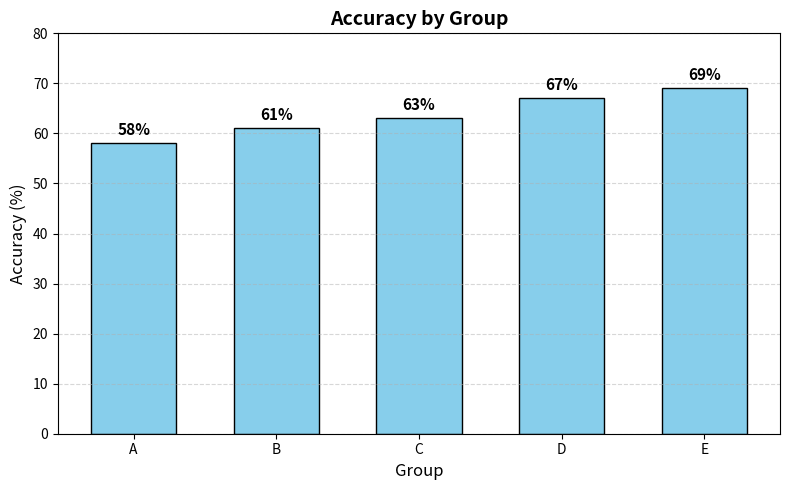

Reproduce this figure in Python.
import matplotlib.pyplot as plt

# 数据准备
groups = ['A', 'B', 'C', 'D', 'E']
accuracy = [58, 61, 63, 67, 69]

# 创建图表
plt.figure(figsize=(8, 5))
# 设置柱子颜色为天蓝色，边框为黑色
bars = plt.bar(groups, accuracy, color='#87CEEB', edgecolor='black', width=0.6)

# 设置标题和标签
plt.title('Accuracy by Group', fontsize=14, fontweight='bold')
plt.xlabel('Group', fontsize=12)
plt.ylabel('Accuracy (%)', fontsize=12)

# 设置Y轴范围，让差异看起来更明显一点（从0到80）
plt.ylim(0, 80)

# 在每个柱子上方添加具体的数值标签
for bar in bars:
    height = bar.get_height()
    plt.text(bar.get_x() + bar.get_width()/2., height + 1,
             f'{height}%',
             ha='center', va='bottom', fontsize=11, fontweight='bold')

# 添加虚线网格，增加可读性
plt.grid(axis='y', linestyle='--', alpha=0.5)

# 显示图表
plt.tight_layout()
plt.show()
